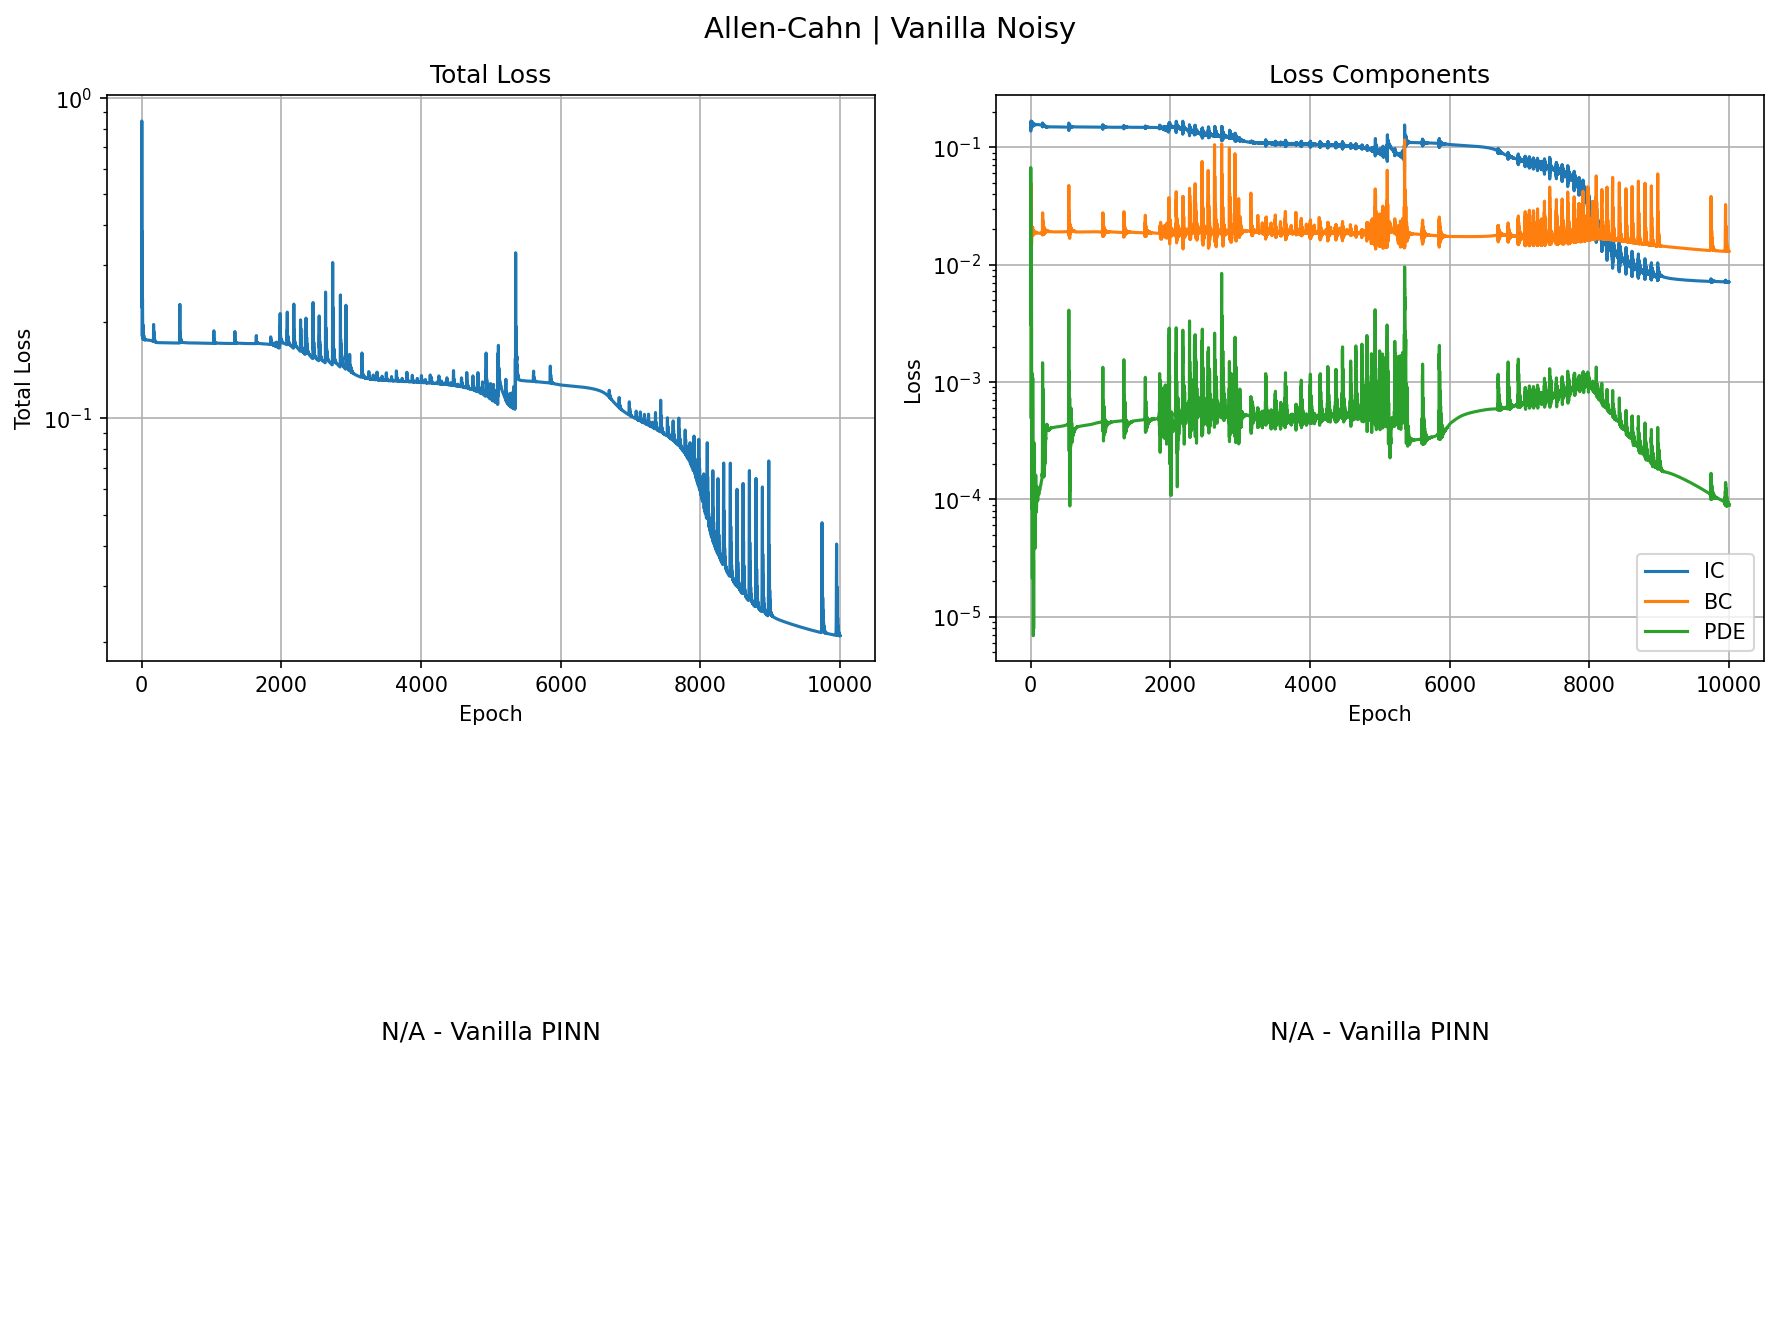

The data file committed next to this chart (first rows):
epoch, total, ic, bc, pde
0, 0.2229, 0.1602, 0.03152, 0.003116
1, 0.8467, 0.1372, 0.03932, 0.06702
2, 0.2389, 0.1472, 0.01985, 0.007179
3, 0.2363, 0.1647, 0.03117, 0.004042
4, 0.3831, 0.1672, 0.04962, 0.01662
5, 0.3587, 0.165, 0.04845, 0.01452
6, 0.2556, 0.1618, 0.03686, 0.005687
7, 0.1879, 0.1572, 0.02577, 0.0004881
8, 0.1804, 0.1516, 0.01952, 0.0009293
9, 0.2114, 0.1476, 0.01803, 0.004576
10, 0.2374, 0.1471, 0.01655, 0.007368
11, 0.2374, 0.149, 0.01497, 0.007349
12, 0.2179, 0.1513, 0.01464, 0.005194
13, 0.1951, 0.1537, 0.01531, 0.002605
14, 0.1808, 0.1565, 0.01612, 0.0008182
15, 0.1771, 0.1599, 0.01637, 8.209639054257423e-05
16, 0.1817, 0.1634, 0.01668, 0.0001689
17, 0.1893, 0.1654, 0.01746, 0.0006454
18, 0.1946, 0.1655, 0.01841, 0.001068
19, 0.1956, 0.1645, 0.01926, 0.001184
20, 0.1923, 0.1633, 0.01962, 0.0009354
21, 0.1867, 0.1619, 0.01962, 0.000519
22, 0.1814, 0.1599, 0.01971, 0.0001773
23, 0.1776, 0.1573, 0.02006, 2.1244575691525824e-05
24, 0.1761, 0.1547, 0.02062, 7.653184002265334e-05
25, 0.1766, 0.1528, 0.02089, 0.0002828
26, 0.1781, 0.1518, 0.02073, 0.0005619
27, 0.18, 0.1511, 0.02055, 0.0008395
28, 0.1813, 0.1504, 0.02062, 0.001025
29, 0.1817, 0.1501, 0.02081, 0.001082
30, 0.1811, 0.1503, 0.02067, 0.001009
31, 0.1797, 0.1513, 0.0201, 0.0008338
32, 0.1782, 0.1526, 0.01952, 0.0006144
33, 0.1769, 0.1537, 0.0192, 0.0003976
34, 0.176, 0.1547, 0.01906, 0.0002245
35, 0.1758, 0.1559, 0.0188, 0.0001073
36, 0.176, 0.1572, 0.01837, 3.542872946127318e-05
37, 0.1765, 0.1584, 0.01801, 6.866037892905297e-06
38, 0.1771, 0.1591, 0.0179, 8.806080586509779e-06
39, 0.1775, 0.1593, 0.01797, 2.4018077965592965e-05
40, 0.1776, 0.1593, 0.01799, 3.0119575967546552e-05
41, 0.1774, 0.1593, 0.0179, 1.9046639863518067e-05
42, 0.177, 0.1591, 0.01789, 7.866569831094239e-06
43, 0.1765, 0.1584, 0.01806, 8.793597771727946e-06
44, 0.1761, 0.1575, 0.01835, 2.629549999255687e-05
45, 0.1758, 0.1567, 0.01855, 5.602942837867886e-05
46, 0.1757, 0.1561, 0.01863, 9.769472671905532e-05
47, 0.1757, 0.1555, 0.01875, 0.0001528
48, 0.1759, 0.1548, 0.019, 0.0002121
49, 0.1761, 0.1542, 0.01922, 0.0002632
50, 0.1762, 0.154, 0.01927, 0.0002937
51, 0.1763, 0.1541, 0.0192, 0.0003018
52, 0.1762, 0.1541, 0.01917, 0.0002905
53, 0.1761, 0.1542, 0.0192, 0.0002635
54, 0.1759, 0.1545, 0.01915, 0.0002249
55, 0.1758, 0.155, 0.01897, 0.0001791
56, 0.1757, 0.1555, 0.01878, 0.0001357
57, 0.1756, 0.1559, 0.0187, 0.0001011
58, 0.1756, 0.1562, 0.01866, 7.636289956280962e-05
59, 0.1757, 0.1566, 0.01856, 5.723532376578078e-05
... 9,940 more rows
